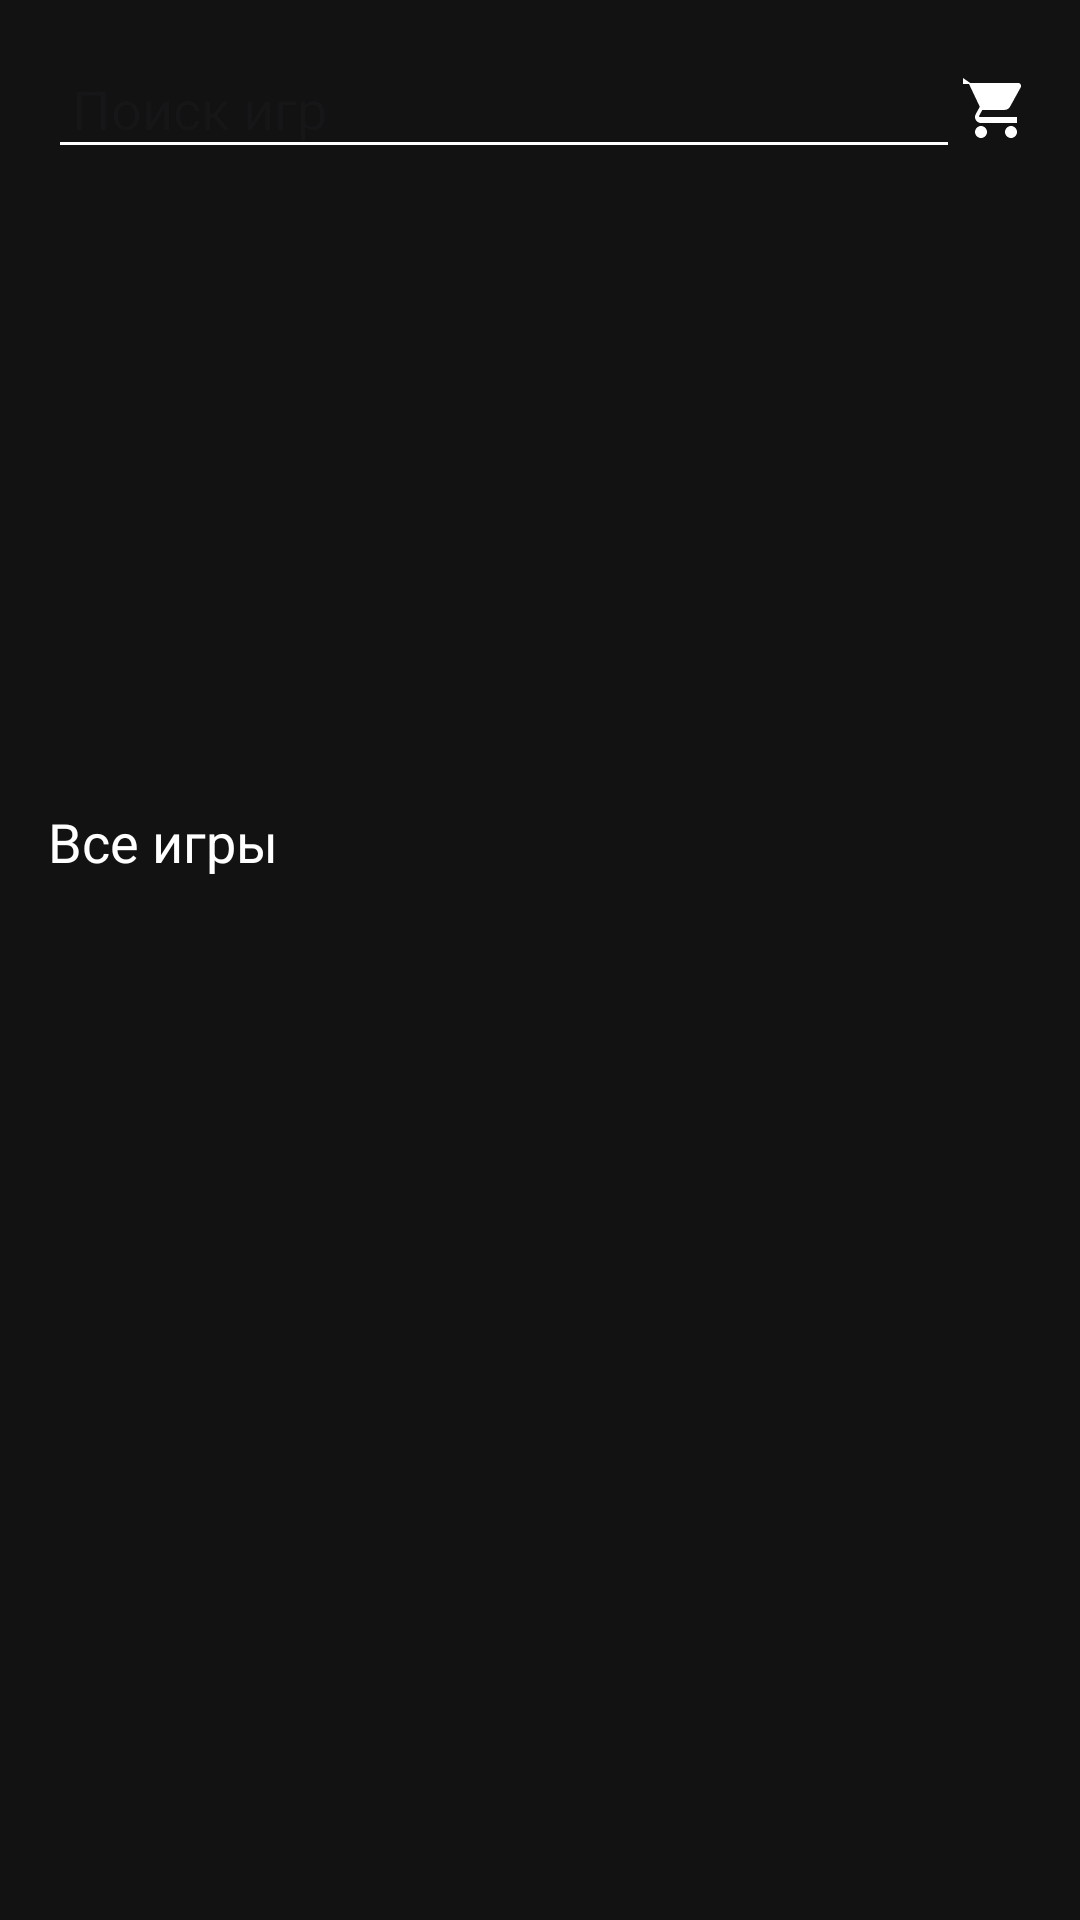

Produce the Android XML layout that renders to this screen, including the resource entries it uses.
<!-- AndroidManifest.xml: application theme Theme.Final_Game_Store -->
<!-- res/layout/fragment_home.xml -->
<?xml version="1.0" encoding="utf-8"?>
<LinearLayout
    xmlns:android="http://schemas.android.com/apk/res/android"
    android:orientation="vertical"
    android:background="#121212"
    android:padding="16dp"
    android:layout_width="match_parent"
    android:layout_height="match_parent">

    
    <LinearLayout
        android:orientation="horizontal"
        android:layout_width="match_parent"
        android:layout_height="wrap_content"
        android:gravity="center_vertical">

        <EditText
            android:id="@+id/searchEditText"
            android:hint="Поиск игр"
            android:layout_weight="1"
            android:textColor="#FFFFFF"
            android:backgroundTint="#FFFFFF"
            android:inputType="text"
            android:padding="8dp"
            android:layout_width="0dp"
            android:layout_height="wrap_content"/>

        <ImageButton
            android:id="@+id/cartButton"
            android:src="@drawable/ic_cart"
            android:background="?attr/selectableItemBackgroundBorderless"
            android:tint="#FFFFFF"
            android:layout_width="wrap_content"
            android:layout_height="wrap_content"/>
    </LinearLayout>

    
    <androidx.recyclerview.widget.RecyclerView
        android:id="@+id/carouselRecyclerView"
        android:layout_marginTop="16dp"
        android:layout_width="match_parent"
        android:layout_height="180dp"
        android:orientation="horizontal"
        android:overScrollMode="never"
        android:clipToPadding="false"/>

    
    <TextView
        android:text="Все игры"
        android:textColor="#FFFFFF"
        android:textSize="18sp"
        android:layout_marginTop="16dp"
        android:layout_width="match_parent"
        android:layout_height="wrap_content"/>

    <androidx.recyclerview.widget.RecyclerView
        android:id="@+id/gamesRecyclerView"
        android:layout_width="match_parent"
        android:layout_height="0dp"
        android:layout_weight="1"
        android:paddingTop="8dp"/>
</LinearLayout>
<!-- resources referenced by this layout -->
<resources>
  <!-- drawable ic_cart (drawable) -->
  <vector xmlns:android="http://schemas.android.com/apk/res/android"
      android:width="24dp" android:height="24dp"
      android:viewportWidth="24" android:viewportHeight="24">
      <path android:fillColor="#FFFFFF"
          android:pathData="M7,18c-1.1,0 -1.99,0.9 -1.99,2s0.89,2 1.99,2 2,-0.9 2,-2 -0.9,-2 -2,-2zM1,2v2h2l3.6,7.59 -1.35,2.45c-0.16,0.28 -0.25,0.61 -0.25,0.96 0,1.1 0.9,2 2,2h12v-2h-12.42c-0.14,0 -0.25,-0.11 -0.25,-0.25l0.03,-0.12 1.1,-2h7.45c0.75,0 1.41,-0.41 1.75,-1.03l3.58,-6.49c0.08,-0.14 0.12,-0.3 0.12,-0.48 0,-0.55 -0.45,-1 -1,-1h-16zm16,16c-1.1,0 -2,0.9 -2,2s0.9,2 2,2 2,-0.9 2,-2 -0.9,-2 -2,-2z"/>
  </vector>
  <style name="Theme.Final_Game_Store" parent="Base.Theme.Final_Game_Store" />
  <style name="Base.Theme.Final_Game_Store" parent="Theme.Material3.DayNight.NoActionBar">
          
          
      </style>
</resources>
